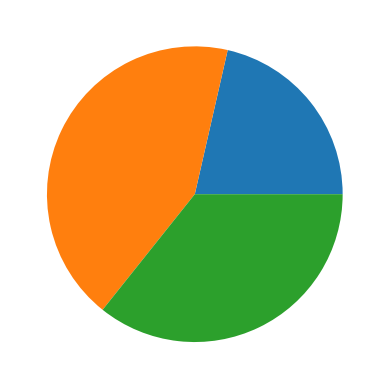

This chart was generated by the following Python code: (Note: this script raises an exception after producing the figure.)
#To save fig

import matplotlib.pyplot as plt

plt.pie([15,30,25])
plt.savefig("pie__chart",dpi=1000,quality=99,facecolor="g")

